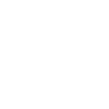
t = 0.00 s
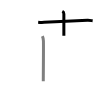
t = 2.50 s
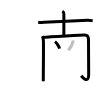
t = 5.25 s
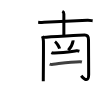
t = 7.75 s
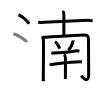
t = 10.50 s
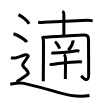
t = 13.00 s

The animated SVG that drew these frames (rendered in a browser with its animation timeline set to each time). Animation: 13 SMIL elements (animate=13); one cycle of 13.00 s.

<svg width="109px" height="109px" viewBox="0 0 px 109px" xmlns="http://www.w3.org/2000/svg" xmlns:xlink="http://www.w3.org/1999/xlink" xml:space="preserve" version="1.1"  baseProfile="full">
<path d="M38.17,22.23c1.71,0.18,3.97,0.23,5.91,0.13c8.76-0.43,34.18-1.64,43.42-2.09c1.94-0.1,3.93,0.36,5.15,0.5" style="fill:none;stroke:black;stroke-width:3;opacity:0">
  <animate attributeType="CSS" attributeName="opacity" from="0" to="1" begin="0s" dur="1s" repeatCount="0" fill="freeze" />
</path>
<path d="M62.33,11.25c0.85,0.42,1.53,1.86,1.53,2.73c0,5.83,0,14.65,0,21.87" style="fill:none;stroke:black;stroke-width:3;opacity:0">
  <animate attributeType="CSS" attributeName="opacity" from="0" to="1" begin="1s" dur="1s" repeatCount="0" fill="freeze" />
</path>
<path d="M42.41,36.04c0.51,1.12,0.95,2.9,1.02,4.92c0.17,4.7-0.15,38.18-0.15,40.24" style="fill:none;stroke:black;stroke-width:3;opacity:0">
  <animate attributeType="CSS" attributeName="opacity" from="0" to="1" begin="2s" dur="1s" repeatCount="0" fill="freeze" />
</path>
<path d="M43.27,37.38c6.46-0.9,40.19-2.32,41.49-2.32c2.49,0,3.74,1.57,3.74,4.6c0,4.7,0.17,29.82,0.17,34.97c0,6.89-3.37,6.01-7.45,1.09" style="fill:none;stroke:black;stroke-width:3;opacity:0">
  <animate attributeType="CSS" attributeName="opacity" from="0" to="1" begin="3s" dur="1s" repeatCount="0" fill="freeze" />
</path>
<path d="M54.98,41.6c1.64,1.25,4.22,5.13,4.63,7.07" style="fill:none;stroke:black;stroke-width:3;opacity:0">
  <animate attributeType="CSS" attributeName="opacity" from="0" to="1" begin="4s" dur="1s" repeatCount="0" fill="freeze" />
</path>
<path d="M73.03,40.33c0.01,0.23,0.03,0.61-0.02,0.94c-0.33,1.99-2.2,6.35-4.76,9.02" style="fill:none;stroke:black;stroke-width:3;opacity:0">
  <animate attributeType="CSS" attributeName="opacity" from="0" to="1" begin="5s" dur="1s" repeatCount="0" fill="freeze" />
</path>
<path d="M51.35,52.65c0.84,0.41,2.38,0.45,3.22,0.41c8.76-0.46,12.02-0.95,21.88-2.2c1.4-0.18,2.24,0.19,2.95,0.4" style="fill:none;stroke:black;stroke-width:3;opacity:0">
  <animate attributeType="CSS" attributeName="opacity" from="0" to="1" begin="6s" dur="1s" repeatCount="0" fill="freeze" />
</path>
<path d="M49.66,64.08c0.56,0.23,3.08,0.3,3.63,0.23c6.96-0.81,17.21-2.56,26.68-2.61c0.93,0,1.48,0.11,1.95,0.23" style="fill:none;stroke:black;stroke-width:3;opacity:0">
  <animate attributeType="CSS" attributeName="opacity" from="0" to="1" begin="7s" dur="1s" repeatCount="0" fill="freeze" />
</path>
<path d="M64.03,54.53c0.97,0.8,1.5,2.81,1.49,3.92c-0.03,7.22-0.16,17.97-0.16,20.49" style="fill:none;stroke:black;stroke-width:3;opacity:0">
  <animate attributeType="CSS" attributeName="opacity" from="0" to="1" begin="8s" dur="1s" repeatCount="0" fill="freeze" />
</path>
<path d="M18.46,14.75c3.72,1.61,9.61,6.63,10.54,9.13" style="fill:none;stroke:black;stroke-width:3;opacity:0">
  <animate attributeType="CSS" attributeName="opacity" from="0" to="1" begin="9s" dur="1s" repeatCount="0" fill="freeze" />
</path>
<path d="M13.46,33.75c4.69,1.48,12.12,6.08,13.29,8.38" style="fill:none;stroke:black;stroke-width:3;opacity:0">
  <animate attributeType="CSS" attributeName="opacity" from="0" to="1" begin="10s" dur="1s" repeatCount="0" fill="freeze" />
</path>
<path d="M11,57.66c2.25,0.78,3.75,0.39,4.75,0.2c1-0.2,8-2.74,9.5-3.13c1.5-0.39,3.75,0.98,2.75,2.15s-4,5.67-4.75,6.64s-0.5,2.74,1,4.1s2.75,2.93,3.5,4.1c0.75,1.17,0.75,2.15-0.75,3.13s-9,6.45-10.5,6.84" style="fill:none;stroke:black;stroke-width:3;opacity:0">
  <animate attributeType="CSS" attributeName="opacity" from="0" to="1" begin="11s" dur="1s" repeatCount="0" fill="freeze" />
</path>
<path d="M10.25,84.18c3.04-0.51,9.11-1.8,13.67-0.77c4.56,1.03,30.46,7.92,34.94,9.25c12.15,3.6,21.52,4.62,30.64,2.82" style="fill:none;stroke:black;stroke-width:3;opacity:0">
  <animate attributeType="CSS" attributeName="opacity" from="0" to="1" begin="12s" dur="1s" repeatCount="0" fill="freeze" />
</path>
</svg>
